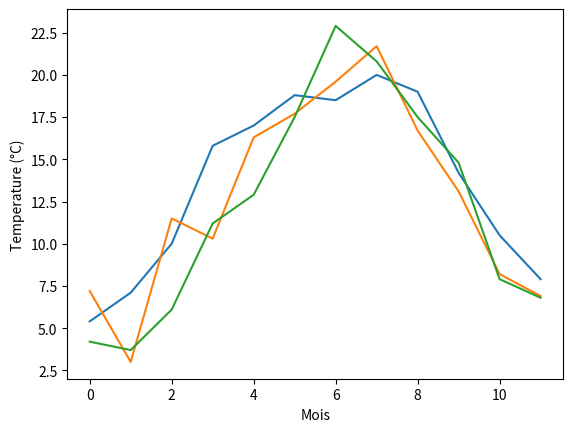

The script that saved this image: (Note: this script raises an exception after producing the figure.)
import matplotlib.pyplot as plt

onze = [5.4, 7.1, 10, 15.8, 17, 18.8, 18.5, 20, 19, 14.2, 10.5, 7.9]
douze = [7.2, 3, 11.5, 10.3, 16.3, 17.7, 19.6, 21.7, 16.7, 13.1, 8.2, 6.9]
treize = [4.2, 3.7, 6.1, 11.2, 12.9, 17.5, 22.9, 20.8, 17.5, 14.8, 7.9, 6.8]
X = range(12)

plt.plot(X, onze, label="2011")
plt.plot(X, douze, label="2012")
plt.plot(X, treize, label="2013")


plt.xlabel("Mois")
plt.ylabel("Temperature (°C)")
plt.xticks(["Janvier", "Fevrier", "Mars", "Avril", "Mai", "Juin", "Juillet", "Aout", "Septembre", "Octobre", "Novembre", "Decembre"], rotation=45)
plt.title("Temperature moyenne au cours des annees 2011, 2012 et 2013")
plt.grid(True)

plt.show()
